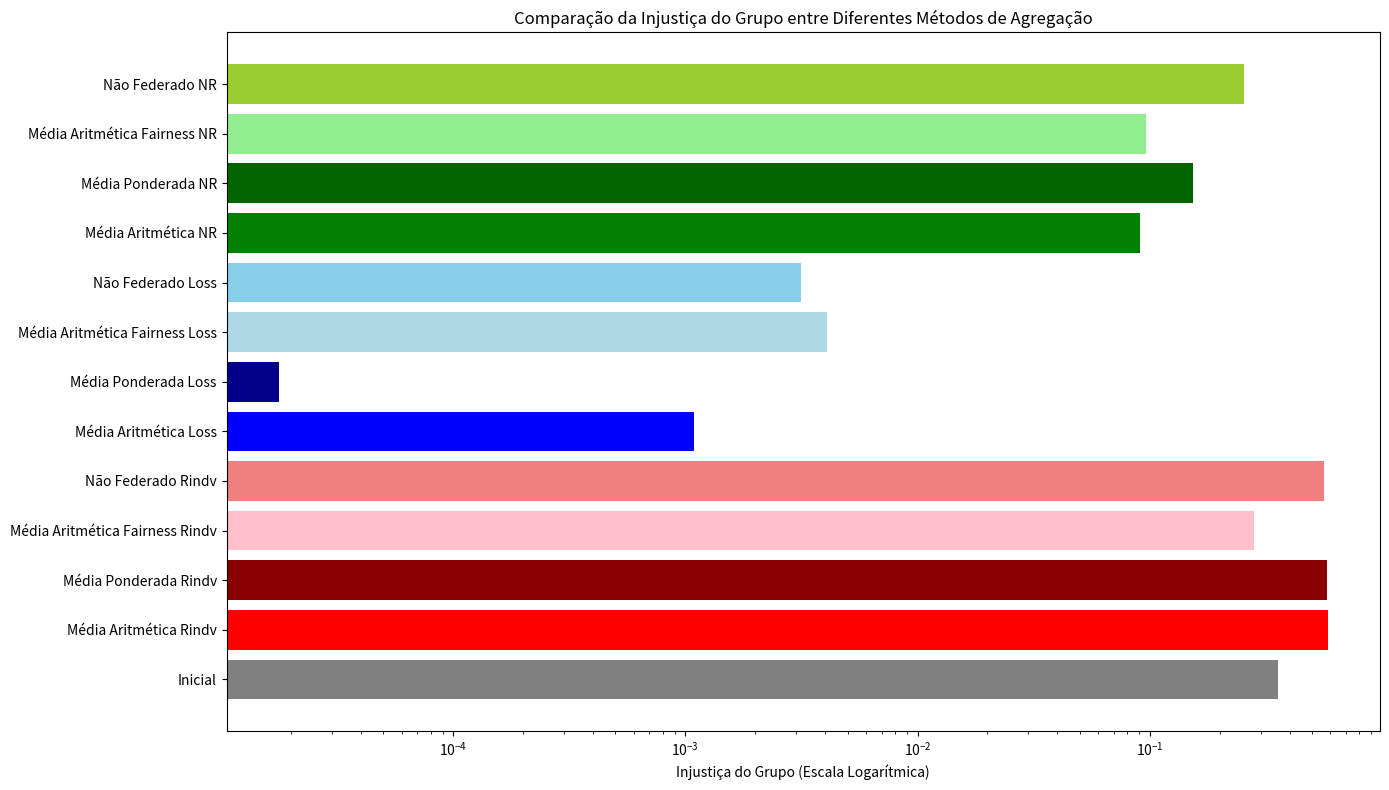

The matplotlib source for this figure:
import matplotlib.pyplot as plt
import numpy as np

# Dados
categorias = ['Inicial', 'Média Aritmética Rindv', 'Média Ponderada Rindv', 'Média Aritmética Fairness Rindv', 'Não Federado Rindv', 
              'Média Aritmética Loss', 'Média Ponderada Loss', 'Média Aritmética Fairness Loss', 'Não Federado Loss',
              'Média Aritmética NR', 'Média Ponderada NR', 'Média Aritmética Fairness NR', 'Não Federado NR']
valores = [0.358072519, 0.583328843, 0.579653025, 0.281483173, 0.560349882, 
           0.001085988, 0.000017779, 0.004058505, 0.003157894, 0.090358347, 
           0.153299317, 0.096040070, 0.254105717]

# Definindo esquema de cores
cores = ['gray',  # Inicial
         'red', 'darkred', 'pink', 'lightcoral',  # Rindv
         'blue', 'darkblue', 'lightblue', 'skyblue',  # Loss
         'green', 'darkgreen', 'lightgreen', 'yellowgreen']  # NR

fig, ax = plt.subplots(figsize=(14, 8))
bars = ax.barh(categorias, valores, color=cores)

# Uso de uma escala logarítmica no eixo X
ax.set_xscale('log')

# Definindo rótulos e título do gráfico
ax.set_xlabel('Injustiça do Grupo (Escala Logarítmica)')
ax.set_title('Comparação da Injustiça do Grupo entre Diferentes Métodos de Agregação')

plt.tight_layout()
plt.show()
